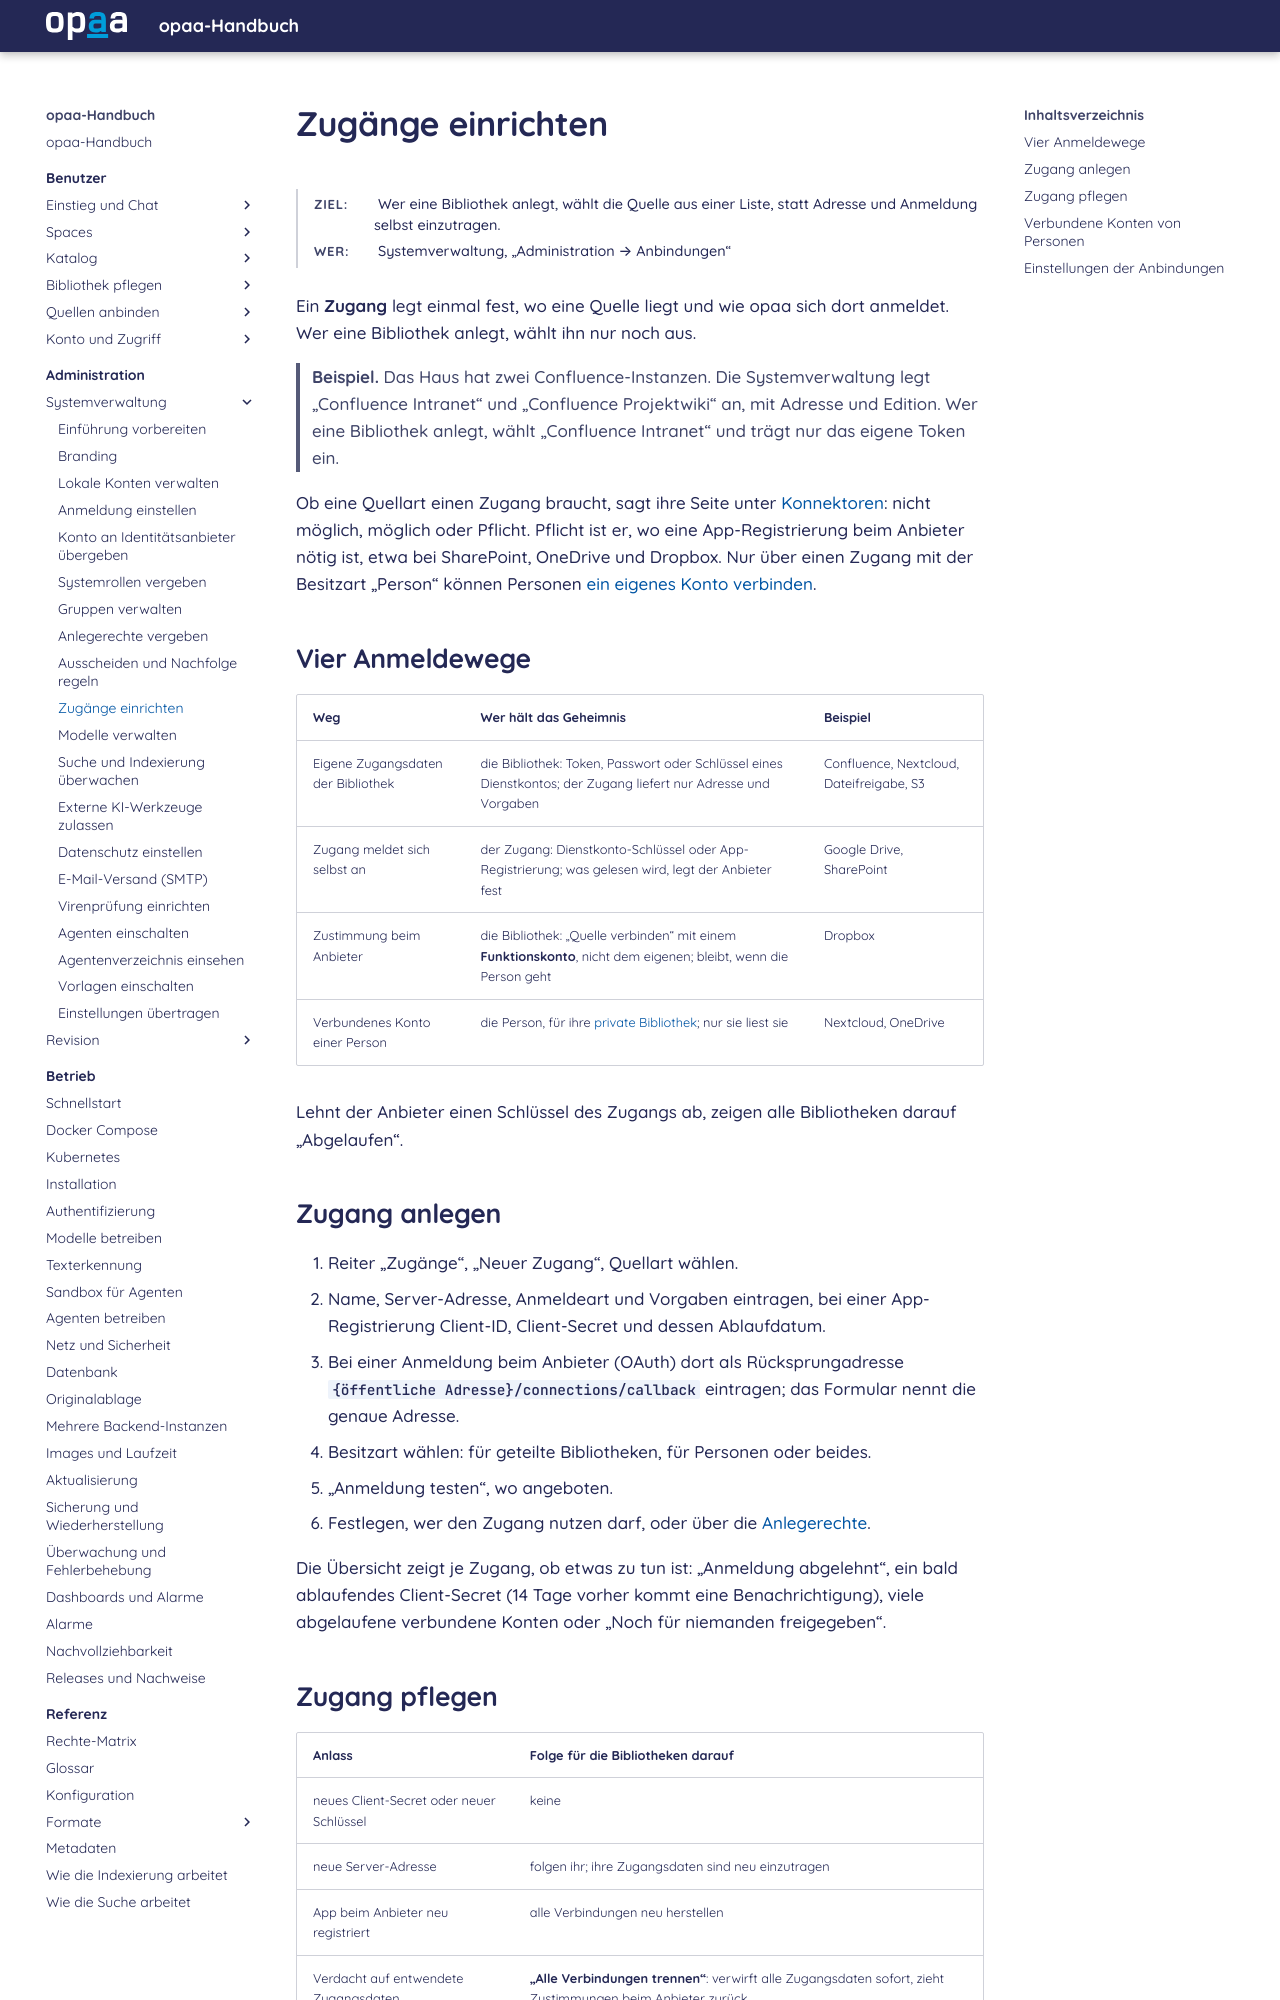

repository: criew/opaa · page: handbuch/administration/zugaenge.html · generator: mkdocs

# Zugänge einrichten

**Ziel:** Wer eine Bibliothek anlegt, wählt die Quelle aus einer Liste, statt Adresse und Anmeldung selbst einzutragen.
{: .kopf }

**Wer:** Systemverwaltung, „Administration → Anbindungen“
{: .kopf }

Ein **Zugang** legt einmal fest, wo eine Quelle liegt und wie opaa sich dort anmeldet. Wer eine
Bibliothek anlegt, wählt ihn nur noch aus.

> **Beispiel.** Das Haus hat zwei Confluence-Instanzen. Die Systemverwaltung legt „Confluence
> Intranet“ und „Confluence Projektwiki“ an, mit Adresse und Edition. Wer eine Bibliothek anlegt,
> wählt „Confluence Intranet“ und trägt nur das eigene Token ein.

Ob eine Quellart einen Zugang braucht, sagt ihre Seite unter [Konnektoren](../benutzer/konnektoren/README.md):
nicht möglich, möglich oder Pflicht. Pflicht ist er, wo eine App-Registrierung beim Anbieter nötig
ist, etwa bei SharePoint, OneDrive und Dropbox. Nur über einen Zugang mit der Besitzart „Person“
können Personen [ein eigenes Konto verbinden](../benutzer/konto-verbinden.md).

## Vier Anmeldewege

| Weg | Wer hält das Geheimnis | Beispiel |
|---|---|---|
| Eigene Zugangsdaten der Bibliothek | die Bibliothek: Token, Passwort oder Schlüssel eines Dienstkontos; der Zugang liefert nur Adresse und Vorgaben | Confluence, Nextcloud, Dateifreigabe, S3 |
| Zugang meldet sich selbst an | der Zugang: Dienstkonto-Schlüssel oder App-Registrierung; was gelesen wird, legt der Anbieter fest | Google Drive, SharePoint |
| Zustimmung beim Anbieter | die Bibliothek: „Quelle verbinden“ mit einem **Funktionskonto**, nicht dem eigenen; bleibt, wenn die Person geht | Dropbox |
| Verbundenes Konto einer Person | die Person, für ihre [private Bibliothek](../benutzer/private-bibliothek.md); nur sie liest sie | Nextcloud, OneDrive |

Lehnt der Anbieter einen Schlüssel des Zugangs ab, zeigen alle Bibliotheken darauf „Abgelaufen“.

## Zugang anlegen

1. Reiter „Zugänge“, „Neuer Zugang“, Quellart wählen.
2. Name, Server-Adresse, Anmeldeart und Vorgaben eintragen, bei einer App-Registrierung Client-ID,
   Client-Secret und dessen Ablaufdatum.
3. Bei einer Anmeldung beim Anbieter (OAuth) dort als Rücksprungadresse
   `{öffentliche Adresse}/connections/callback` eintragen; das Formular nennt die genaue Adresse.
4. Besitzart wählen: für geteilte Bibliotheken, für Personen oder beides.
5. „Anmeldung testen“, wo angeboten.
6. Festlegen, wer den Zugang nutzen darf, oder über die [Anlegerechte](anlegerechte.md).

Die Übersicht zeigt je Zugang, ob etwas zu tun ist: „Anmeldung abgelehnt“, ein bald ablaufendes
Client-Secret (14 Tage vorher kommt eine Benachrichtigung), viele abgelaufene verbundene Konten oder
„Noch für niemanden freigegeben“.
